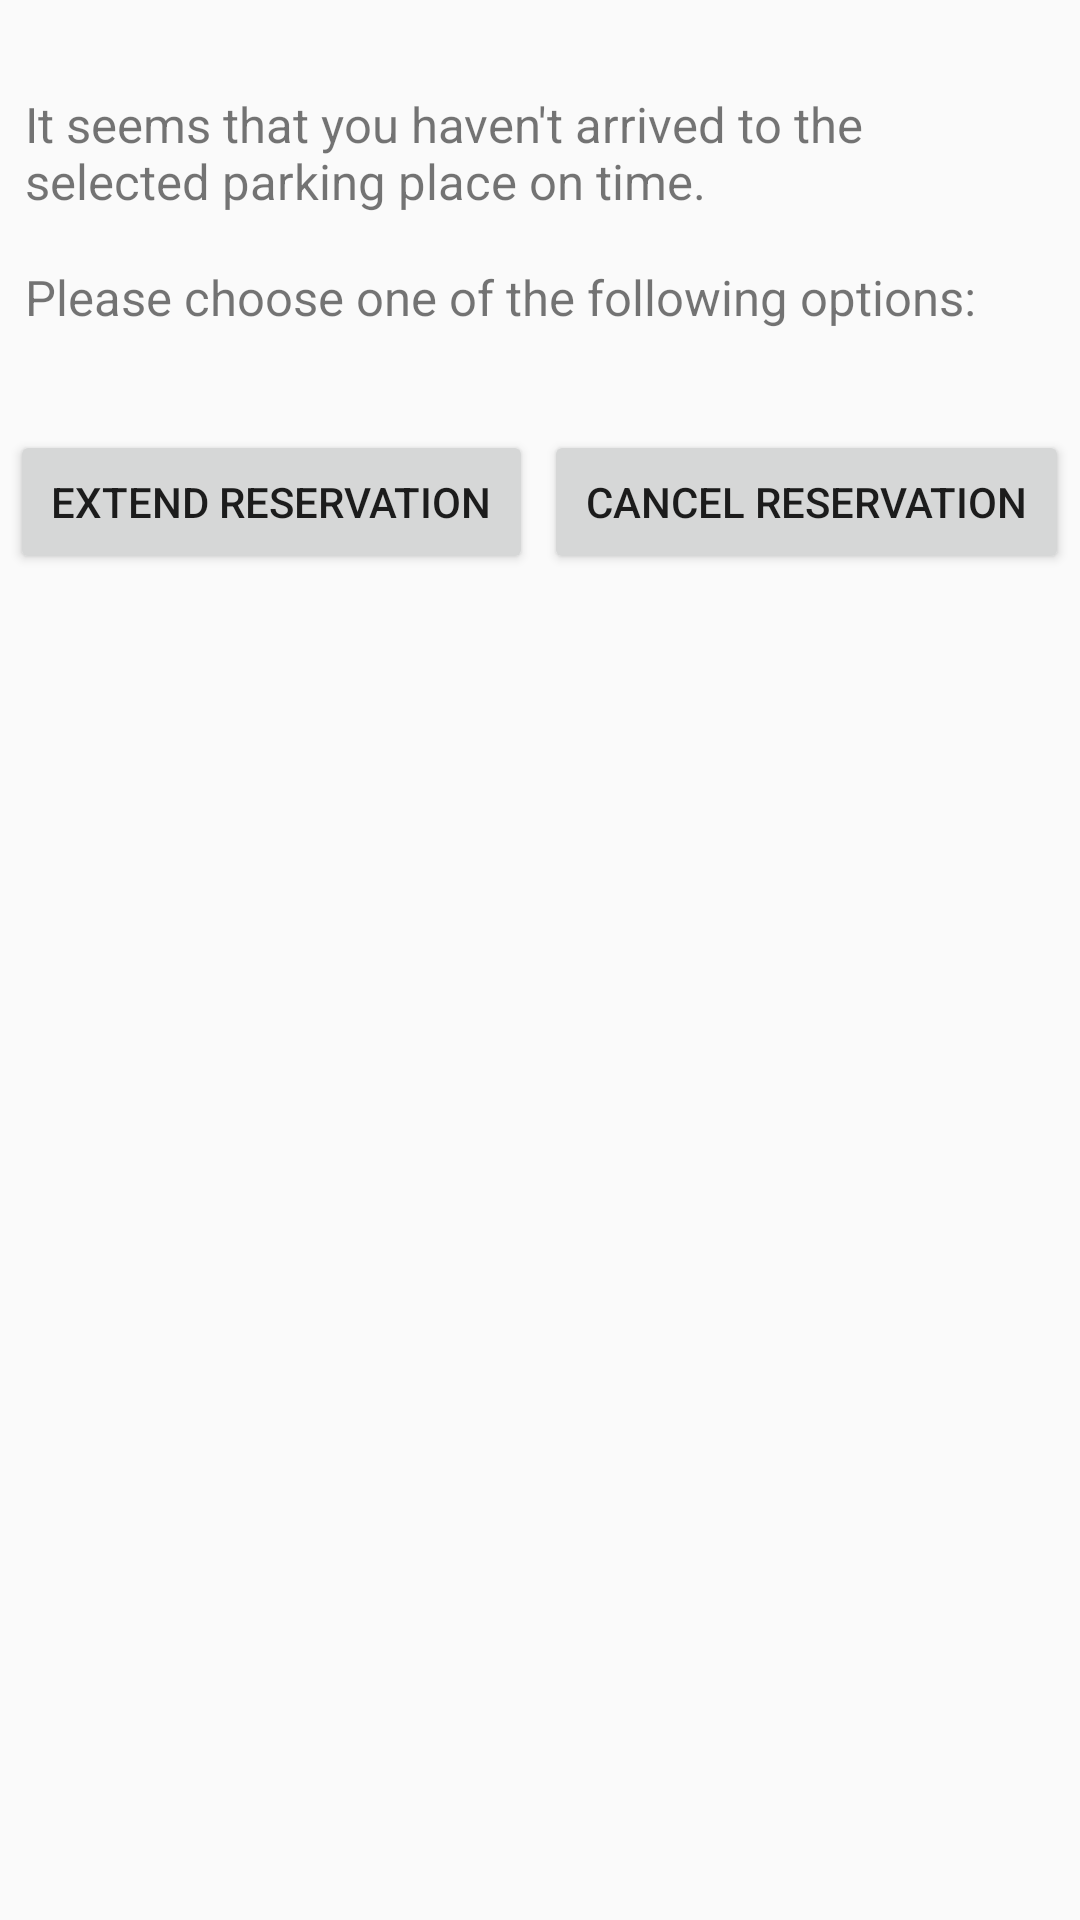

This screen was rendered from an Android layout file. Write that file and the resources it references.
<!-- AndroidManifest.xml: application theme AppTheme -->
<!-- res/layout/reservation_extension_dialog.xml -->
<?xml version="1.0" encoding="utf-8"?>
<LinearLayout xmlns:android="http://schemas.android.com/apk/res/android"
    android:orientation="vertical" android:layout_width="match_parent"
    android:layout_height="match_parent">

    <Space
        android:layout_width="match_parent"
        android:layout_height="22dp" />

    <TextView
        android:id="@+id/textView14"
        android:layout_width="match_parent"
        android:layout_height="wrap_content"
        android:textSize="8pt"
        android:layout_margin="4pt"
        android:gravity="fill"
        android:text="It seems that you haven't arrived to the selected parking place on time." />

    <TextView
        android:id="@+id/textView15"
        android:layout_width="match_parent"
        android:layout_height="wrap_content"
        android:textSize="8pt"
        android:layout_margin="4pt"
        android:gravity="fill"
        android:text="Please choose one of the following options:" />

    <Space
        android:layout_width="match_parent"
        android:layout_height="25dp" />

    <LinearLayout
        android:layout_width="match_parent"
        android:layout_height="72dp"
        android:orientation="horizontal">

        <Space
            android:layout_width="wrap_content"
            android:layout_height="wrap_content"
            android:layout_weight="1" />

        <Button
            android:id="@+id/button4"
            android:layout_width="wrap_content"
            android:layout_height="wrap_content"
            android:layout_weight="1"
            android:onClick="extendReservation"
            android:text="Extend reservation" />

        <Space
            android:layout_width="wrap_content"
            android:layout_height="wrap_content"
            android:layout_weight="1" />

        <Button
            android:id="@+id/button5"
            android:layout_width="wrap_content"
            android:layout_height="wrap_content"
            android:layout_weight="1"
            android:onClick="cancelReservation"
            android:text="Cancel reservation" />

        <Space
            android:layout_width="wrap_content"
            android:layout_height="wrap_content"
            android:layout_weight="1" />
    </LinearLayout>

</LinearLayout>
<!-- resources referenced by this layout -->
<resources>
  <style name="AppTheme" parent="Theme.AppCompat.Light.DarkActionBar">
          
          <item name="colorPrimary">@color/colorPrimary</item>
          <item name="colorPrimaryDark">@color/colorPrimaryDark</item>
          <item name="colorAccent">@color/colorAccent</item>
      </style>
  <color name="colorPrimary">#008577</color>
  <color name="colorPrimaryDark">#00574B</color>
  <color name="colorAccent">#D81B60</color>
</resources>
